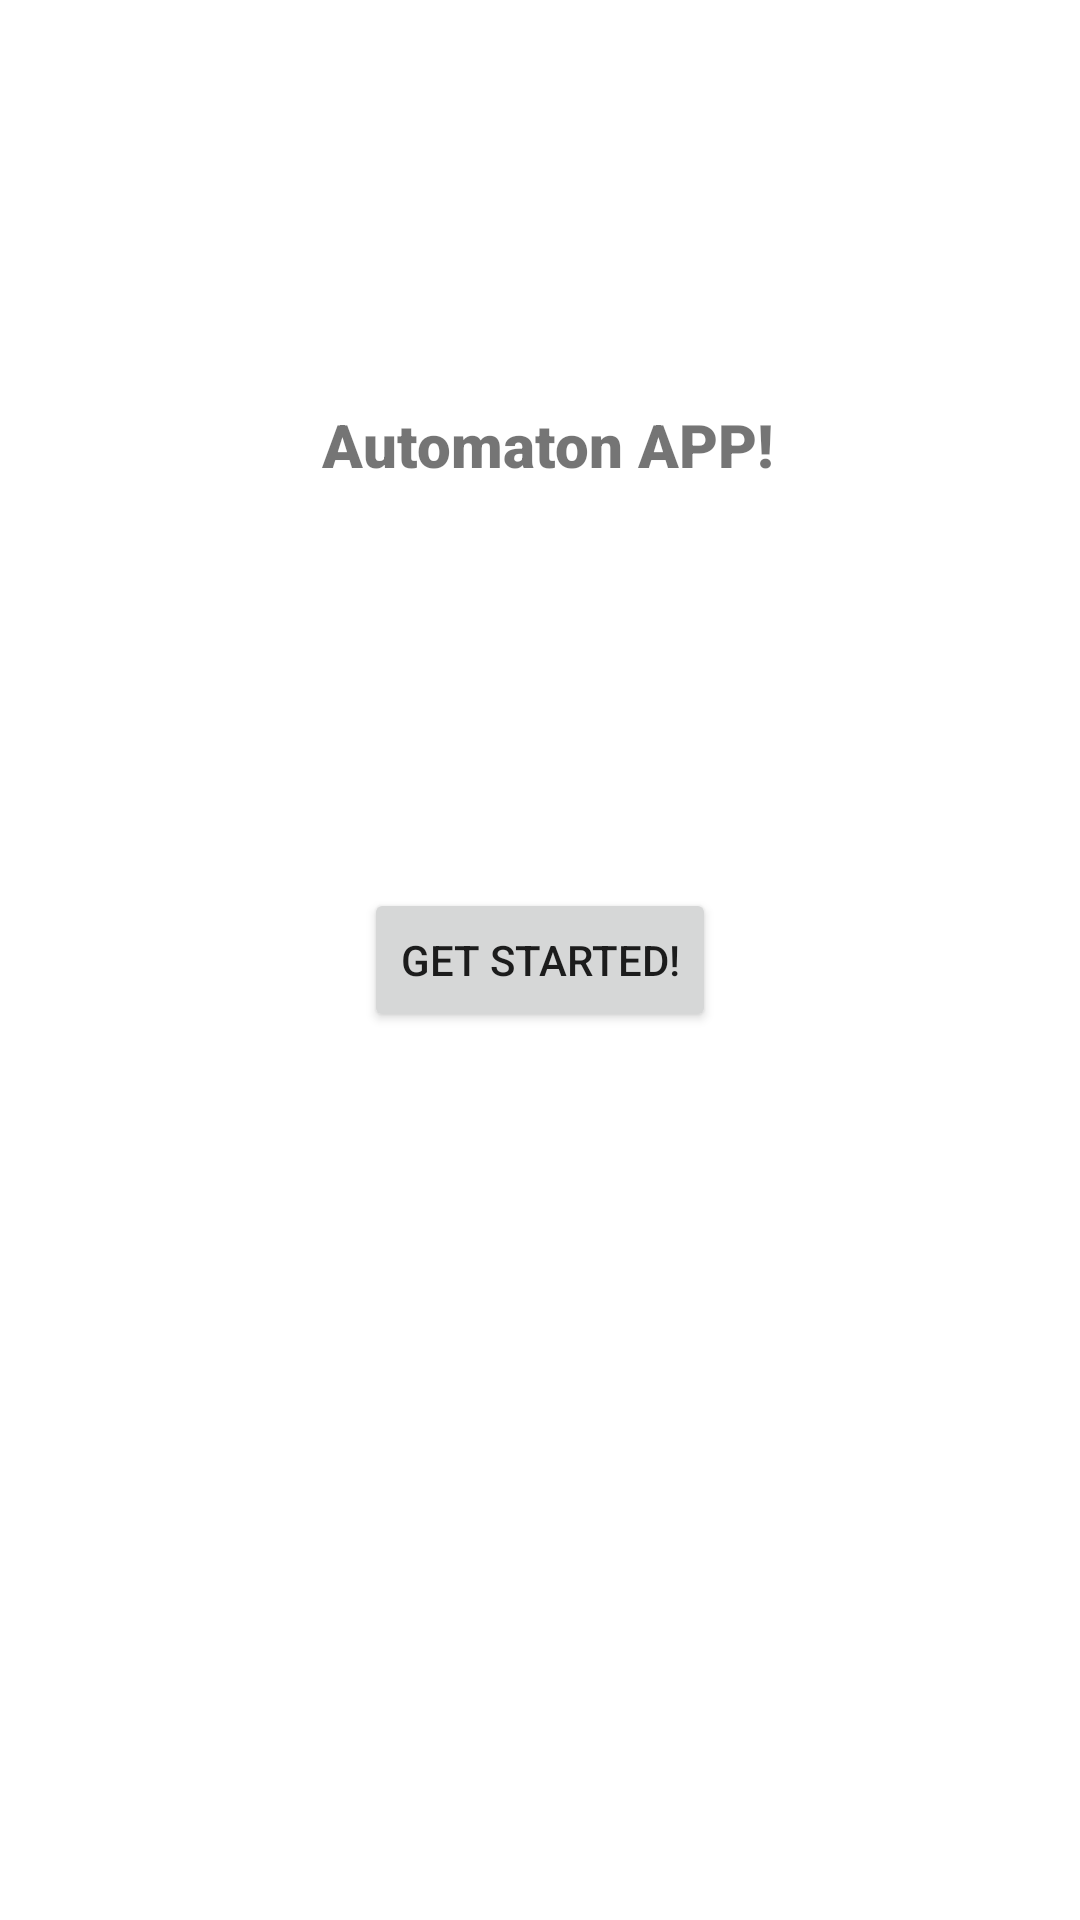

Reconstruct the res/layout file that produces this screen, plus the resources it refers to.
<!-- AndroidManifest.xml: application theme Theme.New_Automaton -->
<!-- res/layout/activity_landing.xml -->
<?xml version="1.0" encoding="utf-8"?>
<androidx.constraintlayout.widget.ConstraintLayout xmlns:android="http://schemas.android.com/apk/res/android"
    xmlns:app="http://schemas.android.com/apk/res-auto"
    xmlns:tools="http://schemas.android.com/tools"
    android:layout_width="match_parent"
    android:layout_height="match_parent"
    tools:context=".LandingActivity">


    <TextView
        android:layout_width="wrap_content"
        android:layout_height="wrap_content"
        android:text=" Automaton APP!"
        android:fontFamily="sans-serif-black"
        android:textSize="20dp"
        app:layout_constraintBottom_toTopOf="@id/button_get_started"
        app:layout_constraintLeft_toLeftOf="parent"
        app:layout_constraintRight_toRightOf="parent"
        app:layout_constraintTop_toTopOf="parent" />

    <Button
        android:layout_width="wrap_content"
        android:layout_height="wrap_content"
        android:id="@+id/button_get_started"
        app:layout_constraintBottom_toBottomOf="parent"
        app:layout_constraintLeft_toLeftOf="parent"
        app:layout_constraintRight_toRightOf="parent"
        app:layout_constraintTop_toTopOf="parent"
        android:text="Get Started!"
        />


</androidx.constraintlayout.widget.ConstraintLayout>
<!-- resources referenced by this layout -->
<resources>
  <style name="Theme.New_Automaton" parent="Theme.MaterialComponents.DayNight.DarkActionBar">
          
          <item name="colorPrimary">@color/purple_500</item>
          <item name="colorPrimaryVariant">@color/purple_700</item>
          <item name="colorOnPrimary">@color/white</item>
          
          <item name="colorSecondary">@color/teal_200</item>
          <item name="colorSecondaryVariant">@color/teal_700</item>
          <item name="colorOnSecondary">@color/black</item>
          
          <item name="android:statusBarColor" tools:targetApi="l">?attr/colorPrimaryVariant</item>
          
      </style>
  <!-- not gathered from this repository: default colours our renderer supplied (Android Studio template values) -->
  <color name="purple_500">#FF6200EE</color>
  <color name="purple_700">#FF3700B3</color>
  <color name="teal_200">#FF03DAC5</color>
  <color name="teal_700">#FF018786</color>
  <color name="black">#FF000000</color>
  <color name="white">#FFFFFFFF</color>
</resources>
